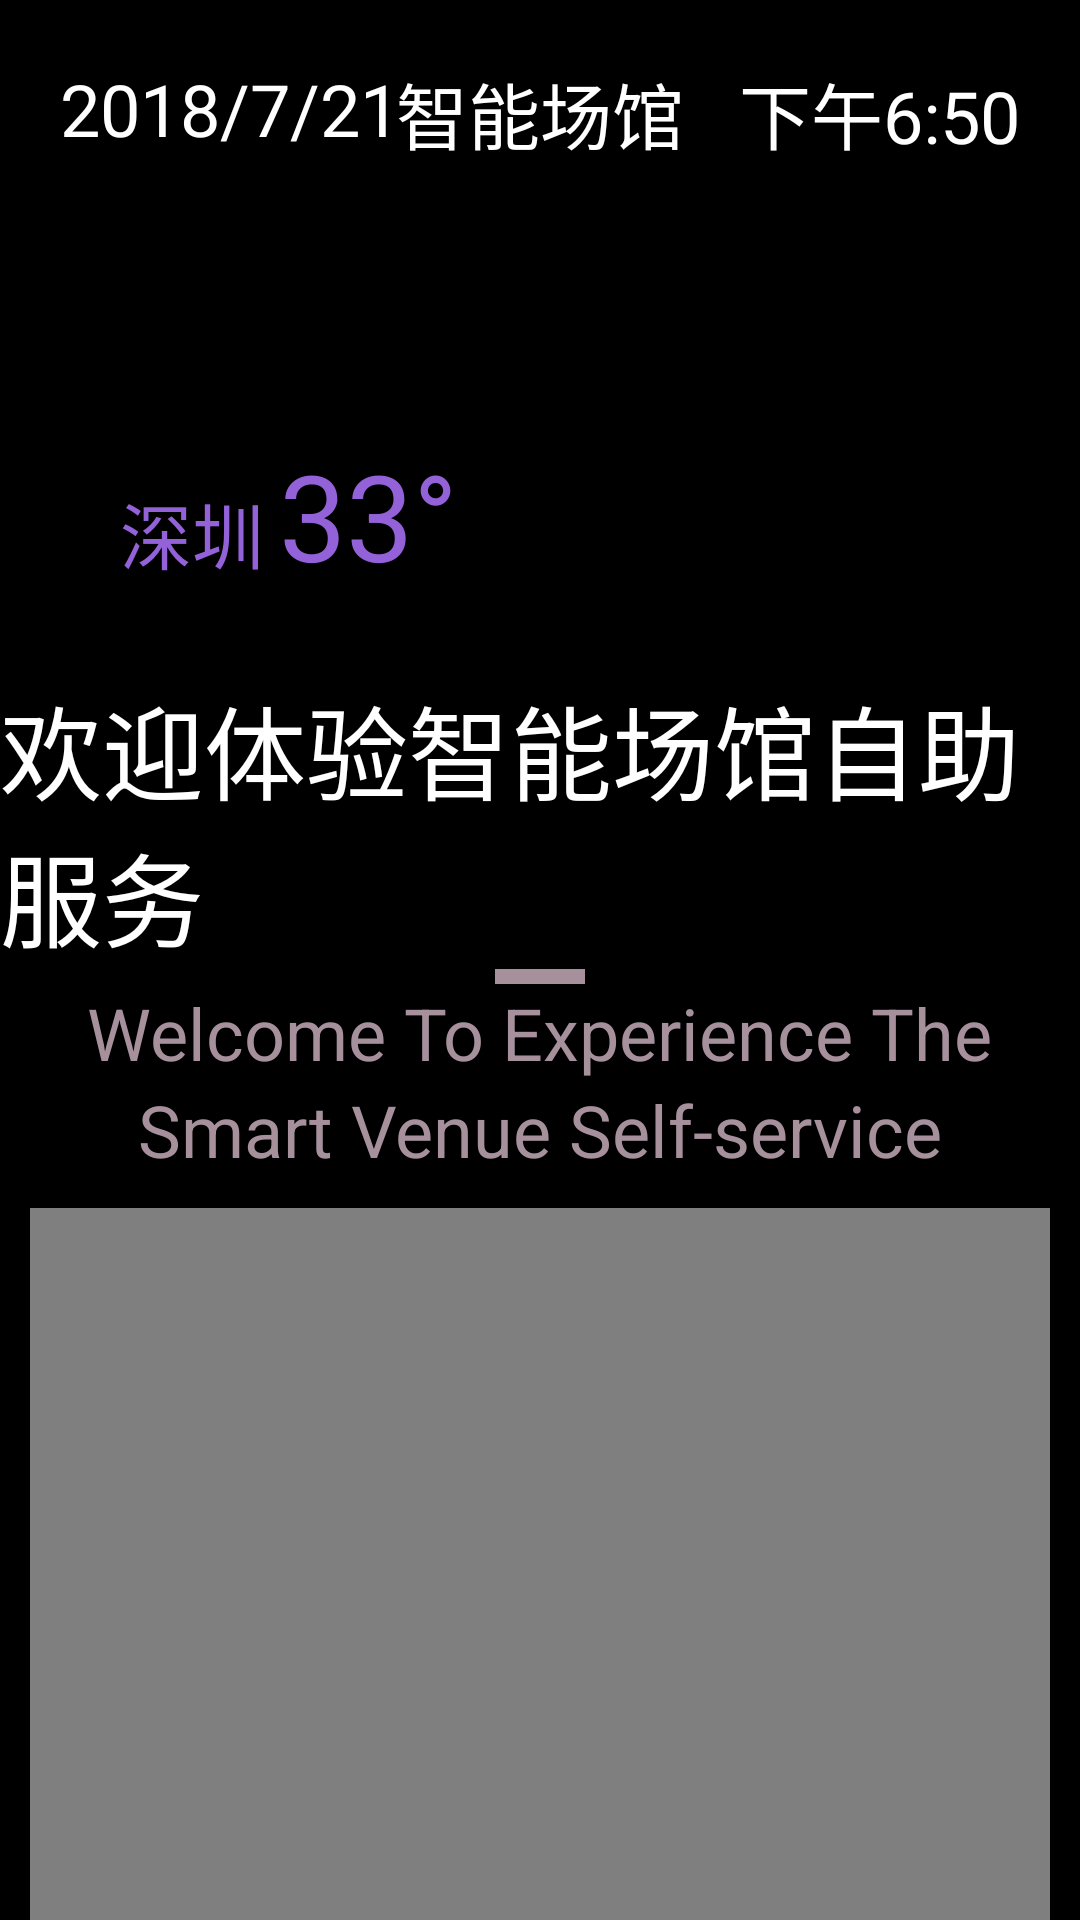

Write the Android layout XML for this screen, with the resource values it uses.
<!-- AndroidManifest.xml: application theme AppTheme -->
<!-- res/layout/activity_entrance.xml -->
<?xml version="1.0" encoding="utf-8"?>
<RelativeLayout xmlns:android="http://schemas.android.com/apk/res/android"
    android:layout_width="match_parent"
    android:layout_height="match_parent"
    xmlns:app="http://schemas.android.com/apk/res-auto"
    android:background="@color/black">

  <include
      android:id="@+id/top"
      layout="@layout/top_layout"/>


    <TextView
        android:id="@+id/welcome"
        style="@style/TextViewWhite"
        android:layout_below="@+id/top"
        android:layout_centerHorizontal="true"
        android:layout_marginTop="30dp"
        android:text="@string/welcome"
        android:textSize="@dimen/text_size_34sp" />

    <View
        android:id="@+id/gray_horizontal"
        android:layout_width="30dp"
        android:layout_height="5dp"
        android:layout_below="@+id/welcome"
        android:layout_centerHorizontal="true"
        android:background="@color/gray" />

    <TextView
        android:id="@+id/english_welcome_up"
        android:layout_width="wrap_content"
        android:layout_height="wrap_content"
        android:layout_below="@+id/gray_horizontal"
        android:layout_centerHorizontal="true"
        android:text="@string/welcome_top_en"
        android:textColor="@color/gray"
        android:textSize="@dimen/text_size_24sp" />

    <TextView
        android:id="@+id/english_welcome_down"
        android:layout_width="wrap_content"
        android:layout_height="wrap_content"
        android:layout_below="@+id/english_welcome_up"
        android:layout_centerHorizontal="true"
        android:text="@string/welcome_middle_en"
        android:textColor="@color/gray"
        android:textSize="@dimen/text_size_24sp" />

    <LinearLayout
        android:id="@+id/function_image"
        android:layout_width="match_parent"
        android:layout_height="wrap_content"
        android:layout_below="@+id/english_welcome_down"
        android:orientation="vertical">

        <LinearLayout
            android:layout_width="match_parent"
            android:layout_height="wrap_content"
            android:gravity="center"
            android:visibility="gone"
            android:orientation="horizontal">

            <ImageView
                android:id="@+id/sign"
                style="@style/ImageSize"
                android:src="@drawable/sign" />

            <ImageView
                android:id="@+id/finish_class"
                style="@style/ImageSize"
                android:layout_marginLeft="70dp"
                android:src="@drawable/finish_class" />
        </LinearLayout>

        <LinearLayout
            android:visibility="gone"
            android:layout_marginTop="35dp"
            android:layout_width="match_parent"
            android:layout_height="wrap_content"
            android:gravity="center"
            android:orientation="horizontal">

            <ImageView
                android:id="@+id/go_to_class"
                style="@style/ImageSize"
                android:src="@drawable/go_to_class" />

            <ImageView
                android:id="@+id/pay_count"
                style="@style/ImageSize"
                android:layout_marginLeft="70dp"
                android:src="@drawable/pay_count" />

        </LinearLayout>
        <com.moxun.tagcloudlib.view.TagCloudView
            android:layout_width="match_parent"
            android:layout_height="500dp"
            android:id="@+id/global"
            android:layout_margin="10dp"
            app:autoScrollMode="uniform"
            app:darkColor="@color/colorPrimary"
            app:lightColor="@color/colorAccent"
            />
    </LinearLayout>
    <TextView
        android:layout_centerHorizontal="true"
        android:layout_below="@+id/function_image"
        style="@style/TextViewWhite"
        android:textSize="@dimen/text_size_34sp"
        android:text="@string/add_face_identify"
        android:paddingTop="5dp"
        android:paddingBottom="5dp"
        android:paddingLeft="50dp"
        android:paddingRight="50dp"
        android:layout_marginTop="30dp"
        android:id="@+id/face_add"
        android:background="@drawable/border_white"
        />
    <TextView
        android:id="@+id/venue_add"
        android:layout_centerHorizontal="true"
        android:layout_below="@+id/face_add"
        style="@style/TextViewWhite"
        android:textSize="@dimen/text_size_34sp"
        android:text="@string/add_venue"
        android:paddingTop="5dp"
        android:paddingBottom="5dp"
        android:paddingLeft="70dp"
        android:paddingRight="70dp"
        android:layout_marginTop="50dp"
        android:background="@drawable/border_change"
        />
</RelativeLayout>
<!-- res/layout/top_layout.xml (included above) -->
<?xml version="1.0" encoding="utf-8"?>
<RelativeLayout
    xmlns:android="http://schemas.android.com/apk/res/android" android:layout_width="match_parent"
    android:layout_height="wrap_content">
    <RelativeLayout
        android:id="@+id/entrance_top"
        android:layout_width="match_parent"
        android:layout_height="wrap_content"
        android:padding="20dp">

        <TextView
            android:id="@+id/entrance_date"
            style="@style/TextViewWhite"
            android:text="2018/7/21"
            android:textSize="@dimen/text_size_24sp" />

        <TextView
            android:id="@+id/entrance_name"
            style="@style/TextViewWhite"
            android:layout_alignParentTop="true"
            android:layout_centerHorizontal="true"
            android:text="智能场馆"
            android:textSize="@dimen/text_size_24sp" />

        <TextView
            android:id="@+id/entrance_time"
            style="@style/TextViewWhite"
            android:layout_alignParentRight="true"
            android:text="下午6:50"
            android:textSize="@dimen/text_size_24sp" />
    </RelativeLayout>
    <RelativeLayout
        android:id="@+id/entrance_local"
        android:layout_width="match_parent"
        android:layout_height="50dp"
        android:layout_below="@+id/entrance_top"
        android:layout_marginTop="70dp">

        <TextView
            android:id="@+id/entrance_address"
            style="@style/TextViewPurple"
            android:layout_alignParentBottom="true"
            android:layout_marginLeft="40dp"
            android:text="深圳"
            android:textSize="@dimen/text_size_24sp" />

        <TextView
            android:id="@+id/entrance_weather"
            style="@style/TextViewPurple"
            android:layout_marginLeft="5dp"
            android:layout_toRightOf="@+id/entrance_address"
            android:text="33°"
            android:textSize="@dimen/text_size_40sp" />

    </RelativeLayout>
</RelativeLayout>
<!-- resources referenced by this layout -->
<resources>
  <color name="black">#000000</color>
  <color name="colorAccent">#FFffff</color>
  <color name="colorPrimary">#3296fa</color>
  <color name="gray">#A5909C</color>
  <dimen name="text_size_24sp">24sp</dimen>
  <dimen name="text_size_34sp">34sp</dimen>
  <dimen name="text_size_40sp">40sp</dimen>
  <!-- drawable border_change (drawable) -->
  <?xml version="1.0" encoding="UTF-8"?>
  <shape xmlns:android="http://schemas.android.com/apk/res/android" >
  
    <gradient
        android:startColor="@color/weather"
        android:endColor="@color/colorPrimary"
        >
    </gradient>
  
      <corners android:radius="30dip" />
  
  </shape>
  <!-- drawable border_white (drawable) -->
  <?xml version="1.0" encoding="UTF-8"?>
       <shape xmlns:android="http://schemas.android.com/apk/res/android"
           android:shape="rectangle" >
  
           
      <stroke android:color="#77cccccc"/>
      <stroke android:color="#cccccc"
          android:width="2dp"
          />
  
           <corners android:radius="30dip" />
  
       </shape>
  <!-- drawable finish_class: png bitmap (drawable, 12080 bytes) -->
  <!-- drawable go_to_class: png bitmap (drawable, 11366 bytes) -->
  <!-- drawable pay_count: png bitmap (drawable, 10551 bytes) -->
  <!-- drawable sign: png bitmap (drawable, 14415 bytes) -->
  <string name="add_face_identify">添加人脸识别</string>
  <string name="add_venue">添加指静脉</string>
  <string name="welcome">欢迎体验智能场馆自助服务</string>
  <string name="welcome_middle_en">Smart Venue Self-service</string>
  <string name="welcome_top_en">Welcome To Experience The</string>
  <style name="ImageSize">
          <item name="android:layout_height">200dp</item>
          <item name="android:layout_width">200dp</item>
      </style>
  <style name="TextViewPurple">
          <item name="android:layout_height">wrap_content</item>
          <item name="android:layout_width">wrap_content</item>
          <item name="android:textColor">@color/weather</item>
      </style>
  <style name="TextViewWhite">
          <item name="android:layout_height">wrap_content</item>
          <item name="android:layout_width">wrap_content</item>
          <item name="android:textColor">@color/white</item>
      </style>
  <style name="AppTheme" parent="Theme.AppCompat.Light.NoActionBar">
          
          <item name="colorPrimary">@color/colorPrimary</item>
          <item name="colorPrimaryDark">@color/colorPrimaryDark</item>
          <item name="colorAccent">@color/colorAccent</item>
      </style>
  <color name="weather">#9361D8</color>
  <color name="white">#ffffff</color>
  <color name="colorPrimaryDark">#3296fa</color>
</resources>
